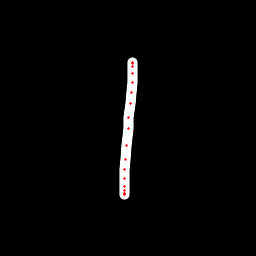

Values plotted in this chart, from the file beside it:
x, y, hover, eod
132, 62.21, 0.0, 0.0
132, 62.43, 0.0, 0.0
132.3, 63.8, 0.0, 0.0
132.6, 66.68, 0.0, 0.0
133, 73.26, 0.0, 0.0
132.6, 82.38, 0.0, 0.0
131.6, 92.75, 0.0, 0.0
130.9, 103.6, 0.0, 0.0
129, 117.6, 0.0, 0.0
128.1, 128.5, 0.0, 0.0
126.8, 145, 0.0, 0.0
125.3, 159.7, 0.0, 0.0
124.5, 169.4, 0.0, 0.0
124.7, 178.7, 0.0, 0.0
124.2, 186.1, 0.0, 0.0
124.6, 190.5, 0.0, 0.0
124.6, 193.4, 0.0, 0.0
124.5, 194.4, 0.0, 0.0
124.5, 194, 0.0, 1.0
